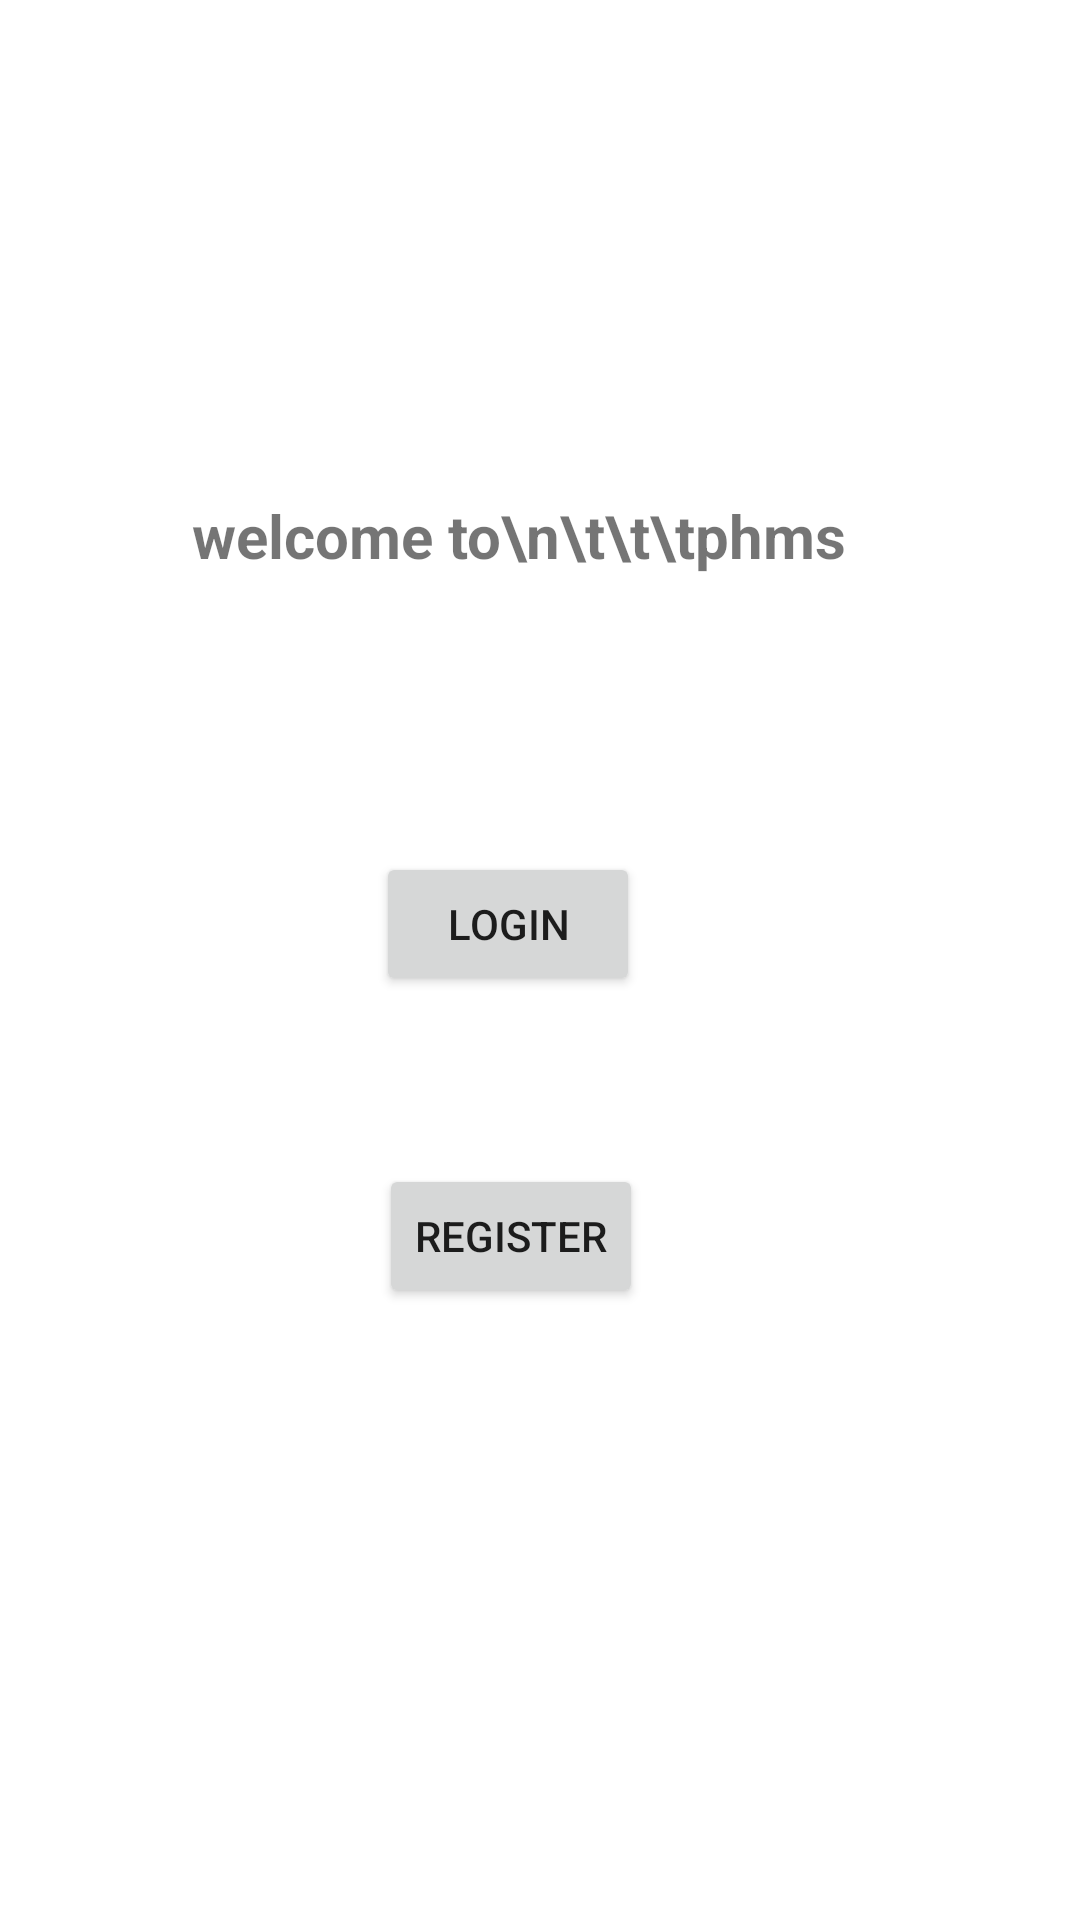

Here is an Android app screen rendered from its layout file. Give the layout XML and the strings, colors and styles it references.
<!-- AndroidManifest.xml: application theme Theme.MobiHealth -->
<!-- res/layout/activity_main.xml -->
<?xml version="1.0" encoding="utf-8"?>
<androidx.constraintlayout.widget.ConstraintLayout xmlns:android="http://schemas.android.com/apk/res/android"
    xmlns:app="http://schemas.android.com/apk/res-auto"
    xmlns:tools="http://schemas.android.com/tools"
    android:layout_width="match_parent"
    android:layout_height="match_parent"
    tools:context=".MainActivity">

    <TextView
        android:id="@+id/home"
        android:layout_width="wrap_content"
        android:layout_height="wrap_content"
        android:text="welcome to\n\t\t\tphms"
        android:textSize="20dp"
        android:textStyle="bold"
        app:layout_constraintBottom_toBottomOf="parent"
        app:layout_constraintHorizontal_bias="0.452"
        app:layout_constraintLeft_toLeftOf="parent"
        app:layout_constraintRight_toRightOf="parent"
        app:layout_constraintTop_toTopOf="parent"
        app:layout_constraintVertical_bias="0.269" />

    <Button
        android:id="@+id/button"
        android:layout_width="wrap_content"
        android:layout_height="wrap_content"
        android:layout_marginTop="92dp"
        android:text="login"
        app:layout_constraintEnd_toEndOf="parent"
        app:layout_constraintHorizontal_bias="0.461"
        app:layout_constraintStart_toStartOf="parent"
        app:layout_constraintTop_toBottomOf="@+id/home" />

    <Button
        android:id="@+id/register1"
        android:layout_width="wrap_content"
        android:layout_height="wrap_content"
        android:layout_marginTop="56dp"
        android:text="register"
        app:layout_constraintEnd_toEndOf="parent"
        app:layout_constraintHorizontal_bias="0.464"
        app:layout_constraintStart_toStartOf="parent"
        app:layout_constraintTop_toBottomOf="@+id/button" />
</androidx.constraintlayout.widget.ConstraintLayout>
<!-- resources referenced by this layout -->
<resources>
  <style name="Theme.MobiHealth" parent="Theme.MaterialComponents.DayNight.DarkActionBar">
          
          <item name="colorPrimary">@color/purple_500</item>
          <item name="colorPrimaryVariant">@color/purple_700</item>
          <item name="colorOnPrimary">@color/white</item>
          
          <item name="colorSecondary">@color/teal_200</item>
          <item name="colorSecondaryVariant">@color/teal_700</item>
          <item name="colorOnSecondary">@color/black</item>
          
          <item name="android:statusBarColor" tools:targetApi="l">?attr/colorPrimaryVariant</item>
          
      </style>
  <!-- not gathered from this repository: default colours our renderer supplied (Android Studio template values) -->
  <color name="purple_500">#FF6200EE</color>
  <color name="purple_700">#FF3700B3</color>
  <color name="teal_200">#FF03DAC5</color>
  <color name="teal_700">#FF018786</color>
  <color name="black">#FF000000</color>
  <color name="white">#FFFFFFFF</color>
</resources>
